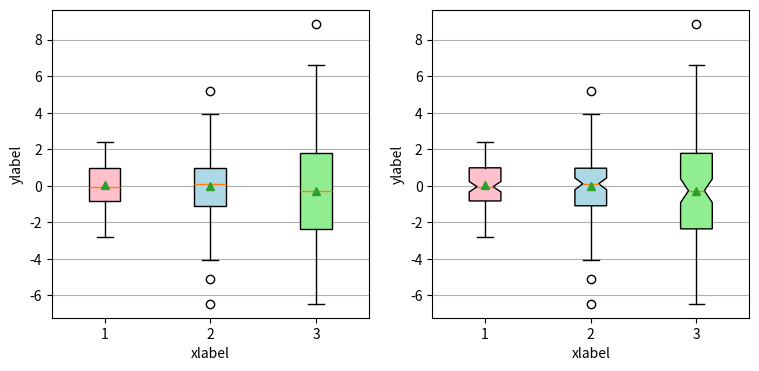

The matplotlib source for this figure: (Note: this script raises an exception after producing the figure.)
"""
=================================
Box plots with custom fill colors
=================================

This plot illustrates how to create two types of box plots
(rectangular and notched), and how to fill them with custom
colors.
"""

import matplotlib.pyplot as plt
import numpy as np

# Random test data
np.random.seed(123)
all_data = [np.random.normal(0, std, 100) for std in range(1, 4)]

fig, axes = plt.subplots(nrows=1, ncols=2, figsize=(9, 4))

# rectangular box plot
bplot1 = axes[0].boxplot(all_data,
                         vert=True,
                         showmeans=True,
                         patch_artist=True)

# notch shape box plot
bplot2 = axes[1].boxplot(all_data,
                         notch=True,
                         showmeans=True,
                         vert=True,
                         patch_artist=True)

# fill with colors
colors = ['pink', 'lightblue', 'lightgreen']
for bplot in (bplot1, bplot2):
    for patch, color in zip(bplot['boxes'], colors):
        patch.set_facecolor(color)

# adding horizontal grid lines
for ax in axes:
    ax.yaxis.grid(True)
    ax.set_xticks([y + 1 for y in range(len(all_data))], )
    ax.set_xlabel('xlabel')
    ax.set_ylabel('ylabel')

# add x-tick labels
plt.setp(axes, xticks=[y + 1 for y in range(len(all_data))],
         xticklabels=['x1', 'x2', 'x3', 'x4'])

plt.show()
